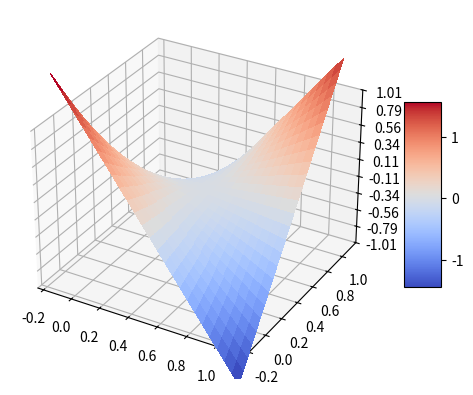

This chart was generated by the following Python code:
import matplotlib.pyplot as plt
from matplotlib import cm
from matplotlib.ticker import LinearLocator
import numpy as np

fig, ax = plt.subplots(subplot_kw={"projection": "3d"})

# Make data.
X = np.arange(-0.15, 1.15, 0.05)
Y = np.arange(-0.15, 1.15, 0.05)
X, Y = np.meshgrid(X, Y)
Z = 4*X*Y-2*X-2*Y+1

# Plot the surface.
surf = ax.plot_surface(X, Y, Z, cmap=cm.coolwarm,
                       linewidth=0, antialiased=False)

# Customize the z axis.
ax.set_zlim(-1.01, 1.01)
ax.zaxis.set_major_locator(LinearLocator(10))
# A StrMethodFormatter is used automatically
ax.zaxis.set_major_formatter('{x:.02f}')

# Add a color bar which maps values to colors.
fig.colorbar(surf, shrink=0.5, aspect=5)

plt.show()
